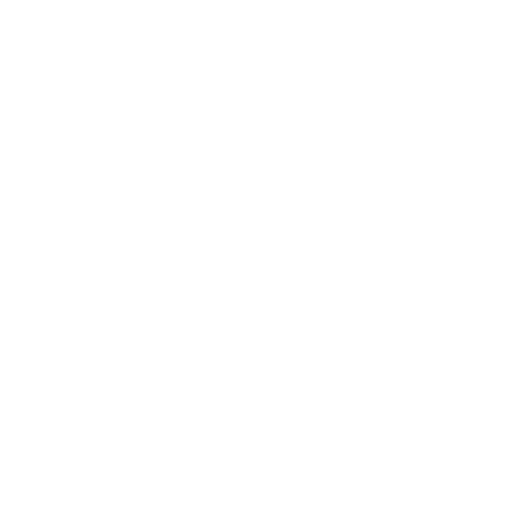
t = 0.00 s
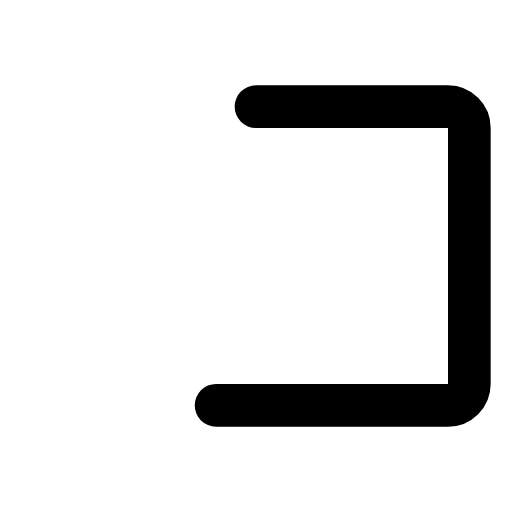
t = 0.30 s
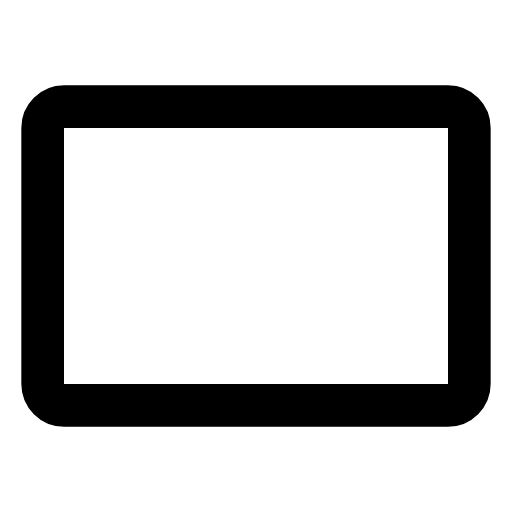
t = 0.60 s
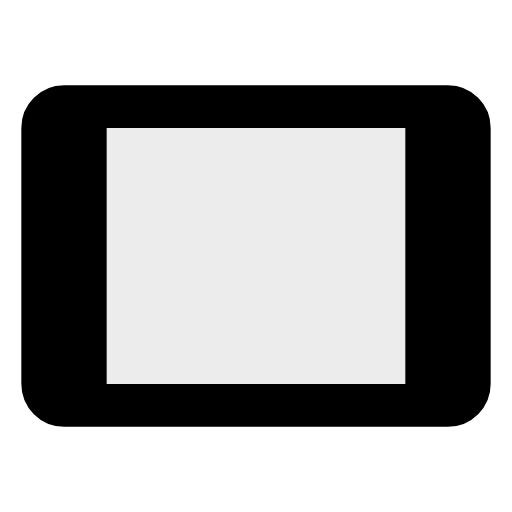
t = 0.94 s
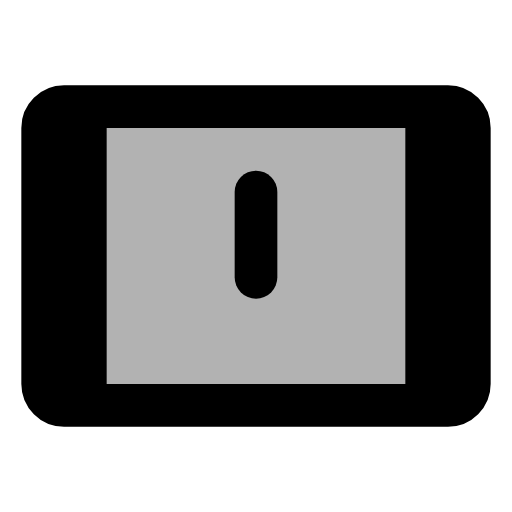
t = 1.25 s
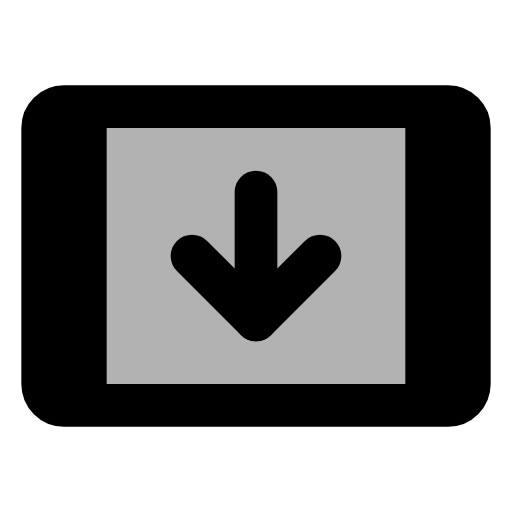
t = 1.55 s

The animated SVG that drew these frames (rendered in a browser with its animation timeline set to each time). Animation: 5 SMIL elements (animate=5); one cycle of 1.55 s.

<svg viewBox="0 0 24 24" xmlns="http://www.w3.org/2000/svg"><g fill="currentColor"><path d="M12 5h9c0.55 0 1 0.45 1 1v12c0 0.55 -0.45 1 -1 1h-18c-0.55 0 -1 -0.45 -1 -1v-12c0 -0.55 0.45 -1 1 -1Z" stroke="currentColor" stroke-width="2" stroke-linecap="round" stroke-linejoin="round" fill-opacity="0" stroke-dasharray="70"><animate attributeName="stroke-dashoffset" dur="0.6s" fill="freeze" values="70;0"/><animate attributeName="fill-opacity" begin="0.9s" dur="0.15s" fill="freeze" to="0.3"/></path><path d="M2 5h0v14h0ZM22 5h0v14h0Z"><animate attributeName="d" begin="0.6s" dur="0.2s" fill="freeze" to="M2 5h3v14h-3ZM22 5h-3v14h3Z"/></path></g><g fill="none" stroke="currentColor" stroke-linecap="round" stroke-linejoin="round" stroke-width="2" stroke-dasharray="8"><path d="M12 9v6" stroke-dashoffset="8"><animate attributeName="stroke-dashoffset" begin="1.15s" dur="0.2s" fill="freeze" to="0"/></path><path d="M12 15l3 -3M12 15l-3 -3" stroke-dashoffset="8"><animate attributeName="stroke-dashoffset" begin="1.35s" dur="0.2s" fill="freeze" to="0"/></path></g></svg>
